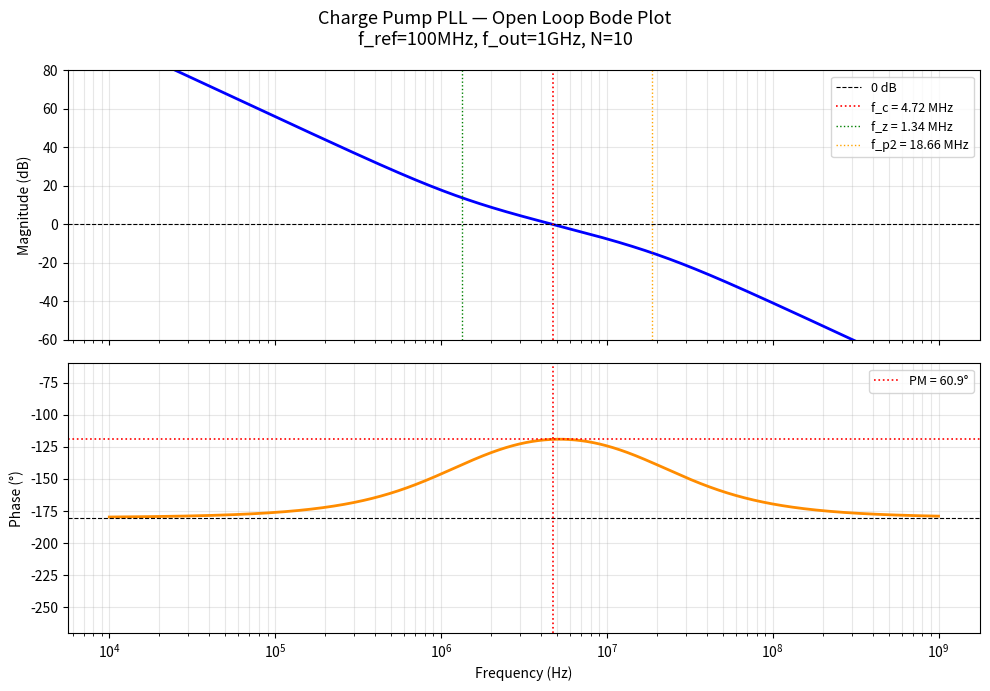

Here is the Python script that generated this plot: (Note: this script raises an exception after producing the figure.)
"""
Charge Pump PLL Design Calculator
Target: f_ref = 100 MHz, f_out = 1 GHz, P < 100 mW
Technology: TSMC 180nm CMOS, VDD = 1.8V
"""

import numpy as np
import matplotlib.pyplot as plt
import matplotlib.gridspec as gridspec

# ─────────────────────────────────────────────
# 1.  TOP-LEVEL SPECIFICATIONS
# ─────────────────────────────────────────────
F_REF   = 100e6          # Hz  reference frequency
F_OUT   = 1e9            # Hz  output (VCO) frequency
N_DIV   = int(F_OUT / F_REF)  # 10  division ratio
VDD     = 1.8            # V
PM_TGT  = 60             # deg  target phase margin
FC_TGT  = 5e6            # Hz  target loop BW (< f_ref/10)

print("=" * 55)
print("  CHARGE PUMP PLL — DESIGN PARAMETER SUMMARY")
print("=" * 55)
print(f"  f_ref  = {F_REF/1e6:.0f} MHz")
print(f"  f_out  = {F_OUT/1e9:.0f} GHz")
print(f"  N      = {N_DIV}")
print(f"  VDD    = {VDD} V")
print(f"  PM tgt = {PM_TGT}°")
print(f"  f_c    = {FC_TGT/1e6:.0f} MHz")

# ─────────────────────────────────────────────
# 2.  VCO — NMOS CROSS-COUPLED LC OSCILLATOR
# ─────────────────────────────────────────────
print("\n--- 2. VCO (LC Oscillator) ---")

L_tank  = 2e-9           # H   on-chip spiral (Q≈7 at 1GHz)
# Resonance: f = 1/(2π√LC)  →  C = 1/(4π²f²L)
C_tank  = 1 / (4 * np.pi**2 * F_OUT**2 * L_tank)
Kvco    = 400e6          # Hz/V   VCO sensitivity
I_tail  = 5e-3           # A   tail current for sufficient swing
V_swing = I_tail * L_tank * 2 * np.pi * F_OUT  # rough estimate (Itail*wL)
P_vco   = VDD * I_tail

print(f"  L       = {L_tank*1e9:.1f} nH")
print(f"  C_tank  = {C_tank*1e12:.1f} pF  (varactor tuning ±20%)")
print(f"  Kvco    = {Kvco/1e6:.0f} MHz/V")
print(f"  I_tail  = {I_tail*1e3:.0f} mA")
print(f"  P_vco   = {P_vco*1e3:.0f} mW")

# ─────────────────────────────────────────────
# 3.  CHARGE PUMP
# ─────────────────────────────────────────────
print("\n--- 3. Charge Pump ---")

Icp      = 200e-6        # A   nominal charge pump current
# Cascode current source for high Zout
# P-type mirror for UP, N-type mirror for DN
# Matching: use unit-cell layout, common-centroid
P_cp     = VDD * Icp * 0.1   # CP active only during phase error; ≈10% duty

print(f"  Icp     = {Icp*1e6:.0f} µA")
print(f"  P_cp    ≈ {P_cp*1e6:.0f} µW  (10% duty avg)")

# ─────────────────────────────────────────────
# 4.  LOOP FILTER  (passive, 3rd-order)
# ─────────────────────────────────────────────
# Topology: R1 in series with C1, then C2 shunt to ground
#   Z(s) = (1 + s·R1·C1) / (s·(C1+C2)·(1 + s·R1·C1·C2/(C1+C2)))
# Approximation (C1 >> C2):
#   zero  : ωz  = 1/(R1·C1)
#   pole  : ωp2 = 1/(R1·C2)
#   ωc = √(ωz · ωp2)  →  maximum phase boost at crossover
print("\n--- 4. Loop Filter ---")

wc  = 2 * np.pi * FC_TGT
wz  = wc / np.tan(np.radians(90 - (90 - PM_TGT) / 2 + PM_TGT / 2))

# Using optimal placement for 60° PM:
# φm = arctan(wc/wz) - arctan(wc/wp2)
# Maximise: wc = √(wz·wp2)  →  wp2 = wc²/wz
# φm = 2·arctan(√(wp2/wz)) - 90°   ...re-derive numerically:
# For PM = 60°: arctan(r) - arctan(1/r) = 60°  where r = wc/wz = √(wp2/wz)
# → 2·arctan(r) = 60° + 90° = 150°  → arctan(r) = 75°  → r = tan(75°) ≈ 3.732
r   = np.tan(np.radians(75))        # ≈ 3.732
wz  = wc / r
wp2 = wc * r

# Open loop gain unity at wc:
# |G(jwc)| = Icp·Kvco_rad / (2π·N) × |Z(jwc)| / wc = 1
# |Z(jwc)| ≈ R1 (at wc, R1 dominates for C1>>C2)
Kvco_rad = 2 * np.pi * Kvco
R1 = (2 * np.pi * N_DIV * wc) / (Icp * Kvco_rad)

C1 = 1 / (wz * R1)
C2 = 1 / (wp2 * R1)

# Verify C1/C2 ratio
ratio = C1 / C2

# Actual zero / pole frequencies
fz  = wz  / (2 * np.pi)
fp2 = wp2 / (2 * np.pi)

print(f"  R1      = {R1:.0f} Ω  ({R1/1e3:.2f} kΩ)")
print(f"  C1      = {C1*1e12:.1f} pF")
print(f"  C2      = {C2*1e12:.2f} pF")
print(f"  C1/C2   = {ratio:.1f}  (need >> 1 for approximation ✓)")
print(f"  fz      = {fz/1e6:.2f} MHz")
print(f"  fp2     = {fp2/1e6:.2f} MHz")

# ─────────────────────────────────────────────
# 5.  OPEN-LOOP BODE PLOT & PHASE MARGIN VERIFY
# ─────────────────────────────────────────────
freqs = np.logspace(4, 9, 5000)
w     = 2 * np.pi * freqs

# Z(jw) exact
def Z_lf(w, R1, C1, C2):
    num = 1 + 1j * w * R1 * C1
    den = 1j * w * (C1 + C2) * (1 + 1j * w * R1 * C1 * C2 / (C1 + C2))
    return num / den

Z   = Z_lf(w, R1, C1, C2)
G   = (Icp * Kvco_rad) / (2 * np.pi * N_DIV) * Z / (1j * w)
G_dB    = 20 * np.log10(np.abs(G))
G_phase = np.angle(G, deg=True)

# Find actual crossover
idx_xo  = np.argmin(np.abs(np.abs(G) - 1))
fc_act  = freqs[idx_xo]
pm_act  = 180 + G_phase[idx_xo]

print(f"\n  --- Bode Verification ---")
print(f"  Actual f_c   = {fc_act/1e6:.2f} MHz  (target {FC_TGT/1e6} MHz)")
print(f"  Actual PM    = {pm_act:.1f}°        (target {PM_TGT}°)")

# ─────────────────────────────────────────────
# 6.  FREQUENCY DIVIDER (÷10)
# ─────────────────────────────────────────────
# Stage 1: CML ÷2  (1 GHz → 500 MHz)   higher power, runs fast
# Stage 2: TSPC ÷5 (500 MHz → 100 MHz)
print("\n--- 6. Frequency Divider (N=10 = ÷2 × ÷5) ---")

P_div1 = 3e-3    # W  CML ÷2 at 1 GHz
P_div2 = 1.5e-3  # W  TSPC ÷5 at 500 MHz
P_div  = P_div1 + P_div2

print(f"  Stage1: CML ÷2  @ 1 GHz  → P ≈ {P_div1*1e3:.1f} mW")
print(f"  Stage2: TSPC ÷5 @ 500MHz → P ≈ {P_div2*1e3:.1f} mW")
print(f"  P_div   = {P_div*1e3:.1f} mW")

# ─────────────────────────────────────────────
# 7.  PFD (D flip-flop tri-state detector)
# ─────────────────────────────────────────────
print("\n--- 7. PFD ---")
P_pfd = 0.8e-3   # W  two DFFs + NAND at 100 MHz
print(f"  P_pfd   = {P_pfd*1e3:.1f} mW")

# ─────────────────────────────────────────────
# 8.  OUTPUT BUFFER
# ─────────────────────────────────────────────
print("\n--- 8. Output Buffer ---")
P_buf = 4e-3     # W  differential to single-ended, 50Ω drive
print(f"  P_buf   = {P_buf*1e3:.1f} mW")

# ─────────────────────────────────────────────
# 9.  BIAS CIRCUITS
# ─────────────────────────────────────────────
P_bias = 1.5e-3  # W  bandgap ref + current mirrors

# ─────────────────────────────────────────────
# 10.  TOTAL POWER BUDGET
# ─────────────────────────────────────────────
print("\n--- Power Budget ---")
budget = {
    "VCO (LC osc)"    : P_vco,
    "Charge Pump"     : P_cp,
    "Loop Filter"     : 0.0,
    "Divider (÷10)"   : P_div,
    "PFD"             : P_pfd,
    "Output Buffer"   : P_buf,
    "Bias/References" : P_bias,
}
P_total = sum(budget.values())

for block, p in budget.items():
    bar = "█" * int(p / P_total * 30)
    print(f"  {block:<20} {p*1e3:5.1f} mW  {bar}")
print(f"  {'─'*42}")
print(f"  {'TOTAL':<20} {P_total*1e3:5.1f} mW  {'< 100 mW ✓' if P_total < 0.1 else '✗ EXCEEDS BUDGET'}")

# ─────────────────────────────────────────────
# 11.  NOISE ANALYSIS
# ─────────────────────────────────────────────
print("\n--- 11. Phase Noise Budget (at 1 MHz offset) ---")
# Reference oscillator (crystal TCXO at 100MHz):  -150 dBc/Hz at 1MHz offset
# In-band PLL contribution: ref noise × 20log(N) = -150 + 20log(10) = -130 dBc/Hz
# VCO free-running (Leeson): L(fm) ≈ 10log[(f0/2Q·fm)² × FkT/Ps × (1+(fc/fm))]
# Typical LC VCO at 1GHz: -120 dBc/Hz at 1MHz (free-running)
# PLL suppresses inside BW; outside BW = VCO free-running

fm        = 1e6     # Hz offset
Q_L       = 7       # on-chip inductor Q
F_noise   = 3       # dB noise figure
kT        = 4e-21   # J at 300K (kT at room temp)
P_signal  = 0.001   # W  signal power in tank ~1mW

# Leeson equation
S_vco_dbc = 10 * np.log10(
    (F_OUT / (2 * Q_L * fm))**2 * F_noise * kT / P_signal
)

print(f"  VCO L(1MHz) ≈ {S_vco_dbc:.0f} dBc/Hz  (Leeson model)")
print(f"  Ref contribution: -130 dBc/Hz (in-band, N=10)")
print(f"  At 1MHz offset VCO dominates (outside BW)")

# ─────────────────────────────────────────────
# 12.  BODE PLOT
# ─────────────────────────────────────────────
fig, (ax1, ax2) = plt.subplots(2, 1, figsize=(10, 7), sharex=True)
fig.suptitle("Charge Pump PLL — Open Loop Bode Plot\n"
             f"f_ref={F_REF/1e6:.0f}MHz, f_out={F_OUT/1e9:.0f}GHz, N={N_DIV}",
             fontsize=13)

ax1.semilogx(freqs, G_dB, 'b', linewidth=2)
ax1.axhline(0,  color='k', linestyle='--', linewidth=0.8, label='0 dB')
ax1.axvline(fc_act, color='r', linestyle=':', linewidth=1.2,
            label=f'f_c = {fc_act/1e6:.2f} MHz')
ax1.axvline(fz,  color='g', linestyle=':', linewidth=1.0,
            label=f'f_z = {fz/1e6:.2f} MHz')
ax1.axvline(fp2, color='orange', linestyle=':', linewidth=1.0,
            label=f'f_p2 = {fp2/1e6:.2f} MHz')
ax1.set_ylabel("Magnitude (dB)")
ax1.set_ylim(-60, 80)
ax1.grid(True, which='both', alpha=0.3)
ax1.legend(fontsize=9)

ax2.semilogx(freqs, G_phase, 'darkorange', linewidth=2)
ax2.axhline(-180, color='k', linestyle='--', linewidth=0.8)
ax2.axhline(-180 + pm_act, color='r', linestyle=':', linewidth=1.2,
            label=f'PM = {pm_act:.1f}°')
ax2.axvline(fc_act, color='r', linestyle=':', linewidth=1.2)
ax2.set_ylabel("Phase (°)")
ax2.set_xlabel("Frequency (Hz)")
ax2.set_ylim(-270, -60)
ax2.grid(True, which='both', alpha=0.3)
ax2.legend(fontsize=9)

plt.tight_layout()
plt.savefig("../pll_bode.png", dpi=150, bbox_inches='tight')
print("\n  Bode plot saved → pll_bode.png")

# ─────────────────────────────────────────────
# 13.  CLOSED-LOOP STEP RESPONSE
# ─────────────────────────────────────────────
# Simplified 2nd-order step response for locking estimation
wn   = np.sqrt(Icp * Kvco_rad * wz / (2 * np.pi * N_DIV))
zeta = wn / (2 * wz) + wz / (2 * wn)   # rough estimate

t    = np.linspace(0, 2e-6, 10000)
# Under-damped step: phase steps from 0 to target
if zeta < 1:
    wd   = wn * np.sqrt(1 - zeta**2)
    step = 1 - np.exp(-zeta * wn * t) * (np.cos(wd * t) +
                      (zeta / np.sqrt(1 - zeta**2)) * np.sin(wd * t))
else:
    step = 1 - np.exp(-wn * t)

t_lock_est = 1 / (zeta * wn) * 5   # 5× time constant
print(f"\n--- Locking Estimate ---")
print(f"  ωn   = {wn/(2*np.pi)/1e6:.2f} MHz")
print(f"  ζ    = {zeta:.2f}")
print(f"  t_lock ≈ {t_lock_est*1e6:.2f} µs  (5τ estimate)")

fig2, ax3 = plt.subplots(figsize=(9, 4))
ax3.plot(t * 1e6, step * 100, 'b', linewidth=2)
ax3.set_xlabel("Time (µs)")
ax3.set_ylabel("Phase Lock (%)")
ax3.set_title(f"CP-PLL Approximate Step Response  (ζ={zeta:.2f}, ωn={wn/(2*np.pi)/1e6:.1f} MHz)")
ax3.axhline(100, color='k', linestyle='--', linewidth=0.8)
ax3.axhline(90,  color='g', linestyle=':', linewidth=0.8, label='90%')
ax3.grid(True, alpha=0.3)
ax3.legend()
plt.tight_layout()
plt.savefig("../pll_step.png", dpi=150, bbox_inches='tight')
print("  Step response saved → pll_step.png")

# ─────────────────────────────────────────────
# 14.  DESIGN SUMMARY TABLE
# ─────────────────────────────────────────────
print("\n" + "=" * 55)
print("  FINAL DESIGN SUMMARY")
print("=" * 55)
params = [
    ("f_ref",        f"{F_REF/1e6:.0f} MHz"),
    ("f_out",        f"{F_OUT/1e9:.0f} GHz"),
    ("N (÷10)",      f"{N_DIV}  (÷2 CML + ÷5 TSPC)"),
    ("VDD",          f"{VDD} V"),
    ("Technology",   "TSMC 180nm CMOS"),
    ("Loop BW f_c",  f"{fc_act/1e6:.2f} MHz"),
    ("Phase Margin", f"{pm_act:.1f}°"),
    ("f_zero",       f"{fz/1e6:.2f} MHz"),
    ("f_pole2",      f"{fp2/1e6:.2f} MHz"),
    ("R1",           f"{R1:.0f} Ω"),
    ("C1",           f"{C1*1e12:.1f} pF"),
    ("C2",           f"{C2*1e12:.2f} pF"),
    ("Icp",          f"{Icp*1e6:.0f} µA"),
    ("Kvco",         f"{Kvco/1e6:.0f} MHz/V"),
    ("L_tank",       f"{L_tank*1e9:.0f} nH"),
    ("C_tank",       f"{C_tank*1e12:.1f} pF"),
    ("TOTAL Power",  f"{P_total*1e3:.1f} mW  (budget: 100 mW)"),
]
for k, v in params:
    print(f"  {k:<18} {v}")
print("=" * 55)

plt.show()
